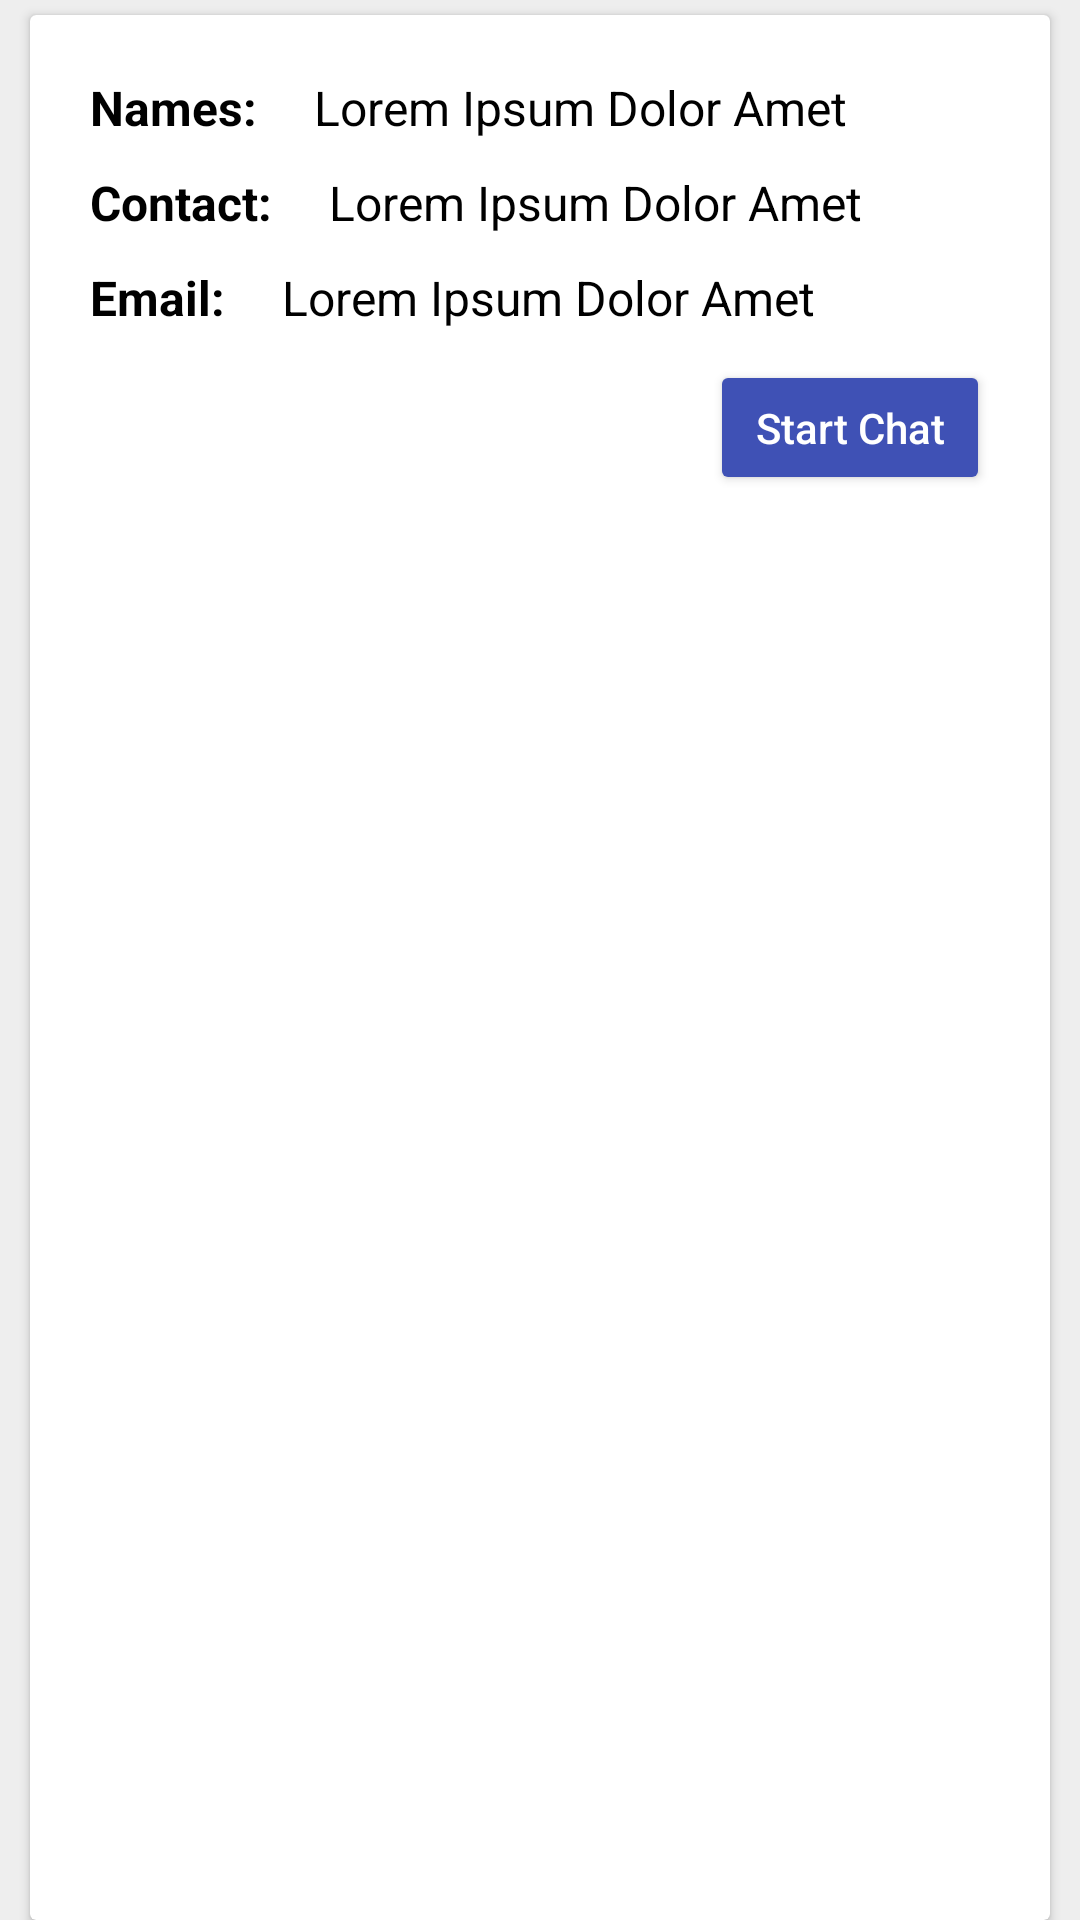

Here is an Android app screen rendered from its layout file. Give the layout XML and the strings, colors and styles it references.
<!-- AndroidManifest.xml: application theme Theme.AntenatalCareApp -->
<!-- res/layout/select_doctors_list.xml -->
<?xml version="1.0" encoding="utf-8"?>
<LinearLayout xmlns:android="http://schemas.android.com/apk/res/android"
    android:layout_width="match_parent"
    android:layout_height="match_parent"
    android:background="#eee">

    <androidx.cardview.widget.CardView
        android:id="@+id/items"
        android:layout_width="match_parent"
        android:layout_height="match_parent"
        android:padding="4dp"
        android:layout_marginLeft="10dp"
        android:layout_marginRight="10dp"
        android:layout_marginTop="5dp">


        <RelativeLayout
            android:id="@+id/itemSelected"
            android:layout_width="match_parent"
            android:layout_height="wrap_content"
            android:background="@drawable/card"
            android:elevation="8dp"
            android:padding="5dp">


            <TextView
                android:id="@+id/d_holder"
                android:layout_width="wrap_content"
                android:layout_height="wrap_content"
                android:layout_marginLeft="15dp"
                android:layout_marginTop="15dp"
                android:layout_marginBottom="10dp"
                android:text="Names: "
                android:textColor="@color/black"
                android:textSize="16sp"
                android:textStyle="bold" />

            <TextView
                android:id="@+id/doctor"
                android:layout_width="wrap_content"
                android:layout_height="wrap_content"
                android:layout_marginLeft="15dp"
                android:layout_marginTop="15dp"
                android:layout_marginRight="15dp"
                android:layout_marginBottom="10dp"
                android:layout_toRightOf="@id/d_holder"
                android:text="Lorem Ipsum Dolor Amet"
                android:textColor="@color/black"
                android:textSize="16sp"
                 />

            <TextView
                android:id="@+id/c_holder"
                android:layout_width="wrap_content"
                android:layout_height="wrap_content"
                android:layout_below="@+id/doctor"
                android:layout_marginLeft="15dp"
                android:layout_marginBottom="10dp"
                android:text="Contact: "
                android:textSize="16sp"
                android:textColor="@color/black"
                android:textStyle="bold" />

            <TextView
                android:id="@+id/contact"
                android:layout_width="wrap_content"
                android:layout_height="wrap_content"
                android:layout_below="@+id/doctor"
                android:layout_marginLeft="15dp"
                android:layout_marginBottom="10dp"
                android:layout_toRightOf="@id/c_holder"
                android:text="Lorem Ipsum Dolor Amet"
                android:textColor="@color/black"
                android:textSize="16sp"
                 />

            <TextView
                android:id="@+id/email_holder"
                android:layout_width="wrap_content"
                android:layout_height="wrap_content"
                android:layout_below="@+id/contact"
                android:layout_marginLeft="15dp"
                android:layout_marginBottom="10dp"
                android:text="Email: "
                android:textColor="@color/black"
                android:textSize="16sp"
                android:textStyle="bold" />

            <TextView
                android:id="@+id/email"
                android:layout_width="wrap_content"
                android:layout_height="wrap_content"
                android:layout_below="@+id/contact"
                android:layout_marginLeft="15dp"
                android:layout_marginBottom="10dp"
                android:layout_toRightOf="@id/email_holder"
                android:text="Lorem Ipsum Dolor Amet"
                android:textColor="@color/black"
                android:textSize="16sp"
                 />

            <Button
                android:id="@+id/date"
                android:layout_width="wrap_content"
                android:layout_height="45dp"
                android:layout_below="@id/email"
                android:layout_alignParentRight="true"
                android:layout_marginRight="15dp"
                android:layout_marginBottom="10dp"
                android:backgroundTint="@color/colorPrimary"
                android:paddingLeft="15dp"
                android:paddingRight="15dp"
                android:text="Start Chat"
                android:textAllCaps="false"
                android:textColor="@color/white" />

        </RelativeLayout>



    </androidx.cardview.widget.CardView>
</LinearLayout>
<!-- resources referenced by this layout -->
<resources>
  <color name="black">#FF000000</color>
  <color name="colorPrimary">#3F51B5</color>
  <color name="white">#FFFFFF</color>
  <style name="Theme.AntenatalCareApp" parent="Theme.MaterialComponents.Light.NoActionBar">
          
          <item name="colorPrimary">@color/purple_500</item>
          <item name="colorPrimaryVariant">@color/colorPrimaryDark</item>
          <item name="colorOnPrimary">@color/white</item>
          
          <item name="colorSecondary">@color/teal_200</item>
          <item name="colorSecondaryVariant">@color/teal_700</item>
          <item name="colorOnSecondary">@color/black</item>
          
          <item name="android:statusBarColor" tools:targetApi="l">?attr/colorPrimaryVariant</item>
          
      </style>
  <color name="purple_500">#03A9F4</color>
  <color name="colorPrimaryDark">#3F51B5</color>
  <color name="teal_200">#FF03DAC5</color>
  <color name="teal_700">#FF018786</color>
</resources>
